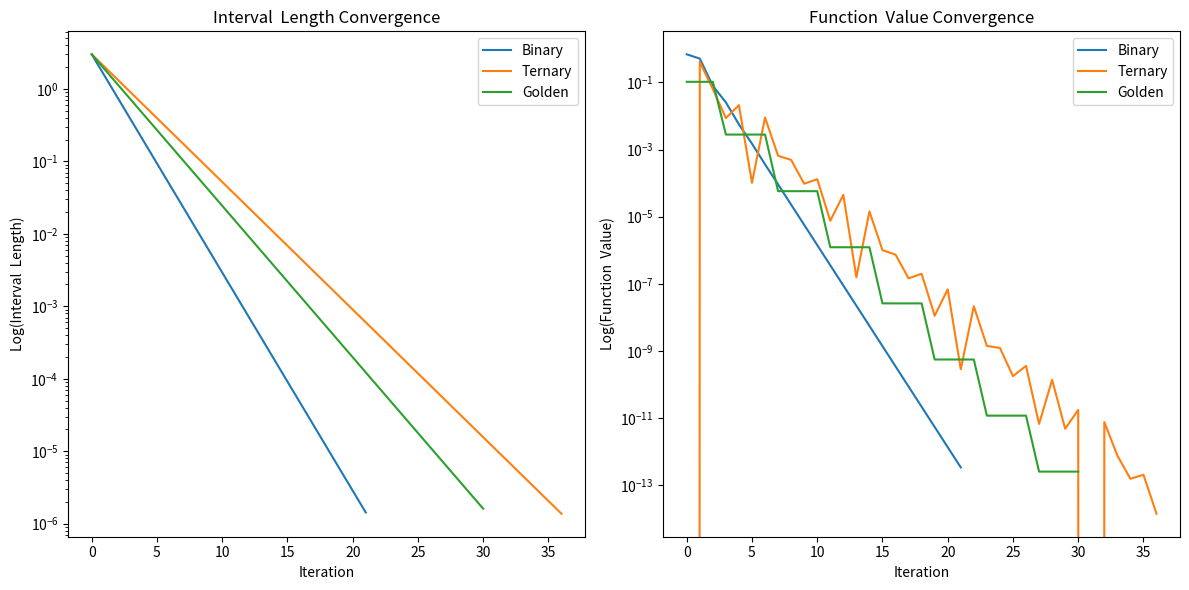

Python code for this plot: (Note: this script raises an exception after producing the figure.)
import numpy as np 
import matplotlib.pyplot  as plt 
import pandas as pd 
from scipy.optimize  import minimize_scalar 
import time 
 
# 定义目标函数和一阶导数 
def phi(alpha):
    return 3*alpha**4 - 16*alpha**3 + 30*alpha**2 - 24*alpha + 8 
 
def dphi(alpha):
    return 12*alpha**3 - 48*alpha**2 + 60*alpha - 24 
 
# 二分法实现 
def binary_search(func_deriv, a_init, b_init, tol=1e-6, max_iter=100):
    a, b = a_init, b_init 
    history = []
    for _ in range(max_iter):
        mid = (a + b) / 2 
        f_mid = func_deriv(mid)
        f_a = func_deriv(a)
        
        history.append({ 
            'iteration': len(history)+1,
            'a': a,
            'b': b,
            'midpoint': mid,
            'interval': b - a,
            'f_value': phi(mid)
        })
        
        if f_mid == 0:
            break 
        if f_mid * f_a < 0:
            b = mid 
        else:
            a = mid 
            
        if (b - a) < tol:
            break 
    return (a + b)/2, pd.DataFrame(history)
 
# 三分法实现 
def ternary_search(func, a_init, b_init, tol=1e-6, max_iter=100):
    a, b = a_init, b_init 
    history = []
    for _ in range(max_iter):
        u = a + (b - a)/3 
        v = b - (b - a)/3 
        fu, fv = func(u), func(v)
        
        optimal = u if fu < fv else v 
        history.append({ 
            'iteration': len(history)+1,
            'a': a,
            'b': b,
            'u': u,
            'v': v,
            'interval': b - a,
            'f_value': min(fu, fv)
        })
        
        if fu < fv:
            b = v 
        else:
            a = u 
            
        if (b - a) < tol:
            break 
    return (a + b)/2, pd.DataFrame(history)
 
# 黄金分割法实现 
def golden_section(func, a_init, b_init, tol=1e-6, max_iter=100):
    a, b = a_init, b_init 
    lambda_ = (np.sqrt(5)-1)/2  
    history = []
    
    u = a + (1 - lambda_)*(b - a)
    v = a + lambda_*(b - a)
    fu, fv = func(u), func(v)
    
    for _ in range(max_iter):
        current_optimal = u if fu < fv else v 
        history.append({ 
            'iteration': len(history)+1,
            'a': a,
            'b': b,
            'u': u,
            'v': v,
            'interval': b - a,
            'f_value': min(fu, fv)
        })
        
        if fu < fv:
            b = v 
            v, fv = u, fu 
            u = a + (1 - lambda_)*(b - a)
            fu = func(u)
        else:
            a = u 
            u, fu = v, fv 
            v = a + lambda_*(b - a)
            fv = func(v)
            
        if (b - a) < tol:
            break 
    return (a + b)/2, pd.DataFrame(history)
 
# 主程序 
if __name__ == "__main__":
    # 执行所有算法 
    results = {}
    
    # 二分法 
    start = time.time() 
    opt_bin, df_bin = binary_search(dphi, 0, 3)
    results['Binary'] = {
        'time': time.time()  - start,
        'df': df_bin,
        'optimal': opt_bin 
    }
    
    # 三分法 
    start = time.time() 
    opt_ter, df_ter = ternary_search(phi, 0, 3)
    results['Ternary'] = {
        'time': time.time()  - start,
        'df': df_ter,
        'optimal': opt_ter 
    }
    
    # 黄金分割法 
    start = time.time() 
    opt_gold, df_gold = golden_section(phi, 0, 3)
    results['Golden'] = {
        'time': time.time()  - start,
        'df': df_gold,
        'optimal': opt_gold 
    }
    
    # SciPy对比 
    res = minimize_scalar(phi, bounds=(0,3), method='bounded')
    results['SciPy'] = {
        'optimal': res.x,
        'fval': res.fun  
    }
    
    # 结果展示 
    print(f"{'Method':<10} | {'Optimal (α)':<12} | {'Time (s)':<8} | {'Iterations':<10}")
    for method in ['Binary', 'Ternary', 'Golden']:
        data = results[method]
        print(f"{method:<10} | {data['optimal']:12.8f} | {data['time']:8.6f} | {len(data['df']):10}")
    print(f"\nSciPy result: α = {results['SciPy']['optimal']:.8f}, f(α) = {results['SciPy']['fval']:.8f}")
 
    # 绘制收敛曲线 
    plt.figure(figsize=(12,  6))
    
    # 区间长度收敛 
    plt.subplot(1,  2, 1)
    for method in ['Binary', 'Ternary', 'Golden']:
        plt.semilogy(results[method]['df']['interval'],  label=method)
    plt.title('Interval  Length Convergence')
    plt.xlabel('Iteration') 
    plt.ylabel('Log(Interval  Length)')
    plt.legend() 
    
    # 函数值收敛 
    plt.subplot(1,  2, 2)
    for method in ['Binary', 'Ternary', 'Golden']:
        plt.semilogy(results[method]['df']['f_value'],  label=method)
    plt.title('Function  Value Convergence')
    plt.xlabel('Iteration') 
    plt.ylabel('Log(Function  Value)')
    plt.legend() 
    
    plt.tight_layout() 
    plt.savefig('convergence_curves.png') 
    plt.show() 
 
    # 导出迭代数据到Excel 
    with pd.ExcelWriter('optimization_process.xlsx')  as writer:
        for method in ['Binary', 'Ternary', 'Golden']:
            results[method]['df'].to_excel(writer, sheet_name=method, index=False)
    
    # 绘制函数图像 
    x = np.linspace(0,  3, 400)
    y = phi(x)
    plt.figure(figsize=(8,  6))
    plt.plot(x,  y, label='φ(α)')
    plt.scatter(opt_bin,  phi(opt_bin), c='red', label='Optimal')
    plt.title('Function  Visualization')
    plt.xlabel('α') 
    plt.ylabel('φ(α)') 
    plt.legend() 
    plt.grid(True) 
    plt.savefig('function_plot.png') 
    plt.show()